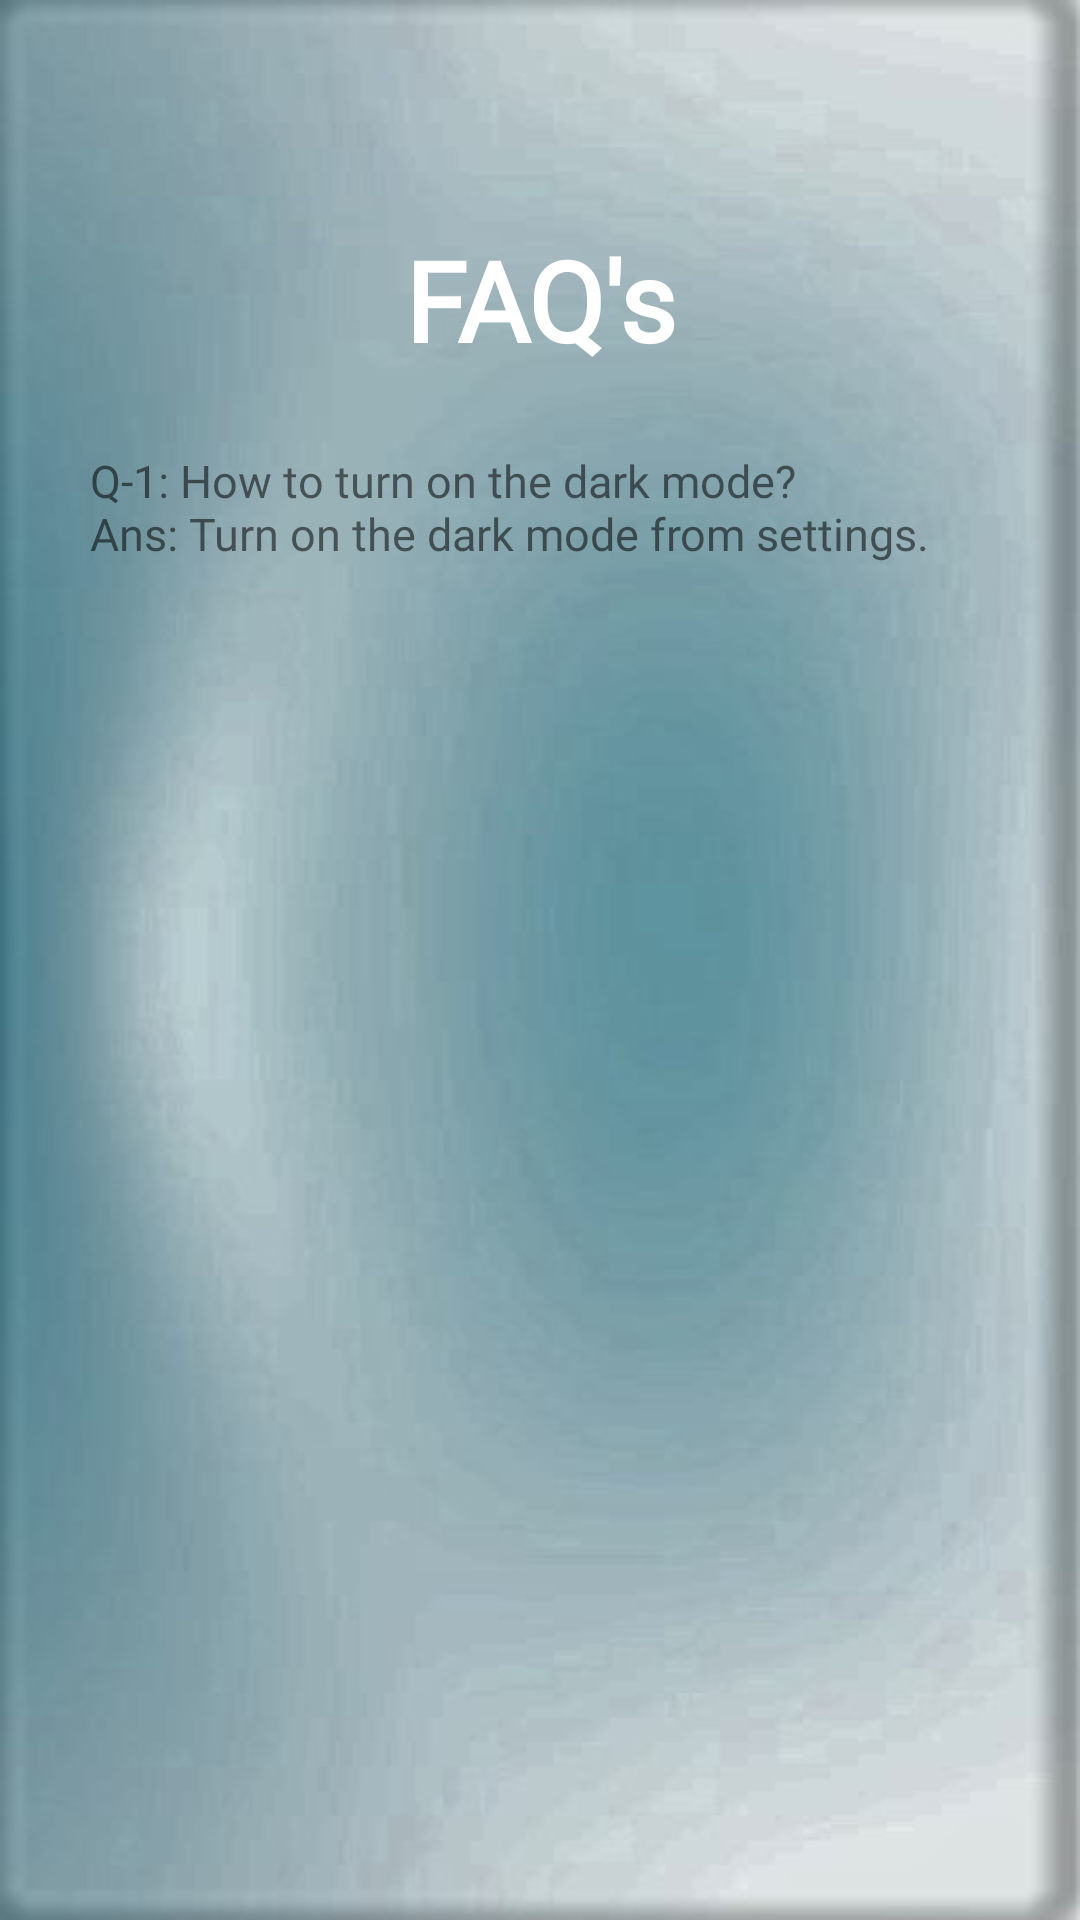

Write the Android layout XML for this screen, with the resource values it uses.
<!-- AndroidManifest.xml: application theme Theme.MyGBU -->
<!-- res/layout/faq.xml -->
<?xml version="1.0" encoding="utf-8"?>
<androidx.constraintlayout.widget.ConstraintLayout xmlns:android="http://schemas.android.com/apk/res/android"
    xmlns:tools="http://schemas.android.com/tools"
    android:layout_width="match_parent"
    android:layout_height="match_parent"
    xmlns:app="http://schemas.android.com/apk/res-auto"
    android:background="@drawable/whitebg">

    <TextView
        android:id="@+id/toolbar9"
        android:layout_width="match_parent"
        android:layout_height="75dp"
        android:fontFamily="@font/aldrich"
        android:text="@string/faq_s"
        android:textAlignment="center"
        android:textColor="@android:color/white"
        android:textSize="37sp"
        android:textStyle="bold"
        app:layout_constraintEnd_toEndOf="parent"
        app:layout_constraintStart_toStartOf="parent"
        app:layout_constraintTop_toTopOf="parent"
        android:layout_marginTop="75dp"/>

    <TextView
        android:id="@+id/text"
        android:layout_width="match_parent"
        android:layout_height="100dp"
        android:fontFamily="@font/aldrich"
        android:text="Q-1: How to turn on the dark mode?
                             Ans: Turn on the dark mode from settings."
        android:textSize="15sp"
        app:layout_constraintTop_toBottomOf="@id/toolbar9"
        android:paddingStart="30dp"
        />


</androidx.constraintlayout.widget.ConstraintLayout>
<!-- resources referenced by this layout -->
<resources>
  <!-- drawable whitebg: jpg bitmap (drawable, 40735 bytes) -->
  <string name="faq_s">FAQ\'s</string>
  <style name="Theme.MyGBU" parent="Theme.MaterialComponents.DayNight.DarkActionBar">
          
          <item name="colorPrimary">@color/purple_500</item>
          <item name="android:windowTranslucentStatus">true</item>
          <item name="android:windowTranslucentNavigation">true</item>
          <item name="colorPrimaryVariant">@color/purple_700</item>
          <item name="colorOnPrimary">@color/white</item>
          
          <item name="colorSecondary">@color/teal_200</item>
          <item name="colorSecondaryVariant">@color/teal_700</item>
          <item name="colorOnSecondary">@color/black</item>
          
          <item name="android:statusBarColor" tools:targetApi="l">?attr/colorPrimaryVariant</item>
          
      </style>
  <color name="purple_500">#FF6200EE</color>
  <color name="purple_700">#FF3700B3</color>
  <color name="white">#FFFFFFFF</color>
  <color name="teal_200">#FF03DAC5</color>
  <color name="teal_700">#FF018786</color>
  <color name="black">#FF000000</color>
</resources>
